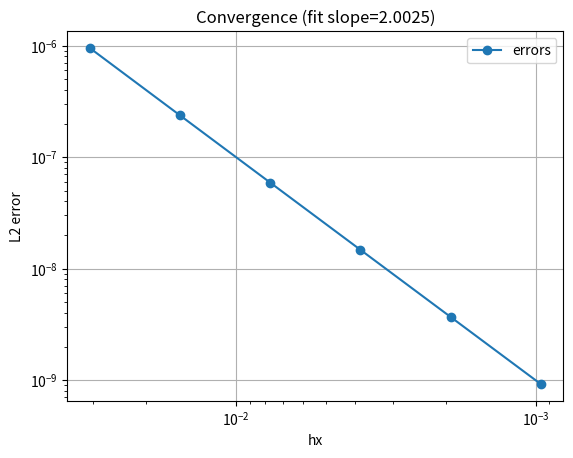

This figure's Python source:
import time
import numpy as np
import scipy.sparse as sp
import matplotlib.pyplot as plt


def solve_wave(hx, delta, T=1.0, a=0.0, b=np.pi / 2):
    cfl = delta / hx
    if cfl > 1:
        print(
            f"\n=============== CFL condition is not satisfied: cfl={cfl:.6e} ===============\n"
        )

    interval_len = b - a

    n_space_intervals = int(round(interval_len / hx))
    if not np.isclose(interval_len / hx, n_space_intervals):
        raise ValueError(
            "hx must divide (b-a) so the grid lands exactly on both boundaries."
        )

    n_time_steps = int(round(T / delta))
    if not np.isclose(T / delta, n_time_steps):
        raise ValueError("delta must divide T so the final time is reached exactly.")

    hx = interval_len / n_space_intervals
    delta = T / n_time_steps
    r_2 = delta * delta / (hx * hx)

    # unknowns are x_0, ..., x_(m-1) where x_m = b is Dirichlet.
    m = n_space_intervals
    space_grid = np.linspace(a, b - hx, m)

    # second derivative stencil without 1/hx^2
    D_c_2 = sp.diags(
        [1, -2, 1], offsets=[-1, 0, 1], shape=(m, m), format="lil", dtype=None
    )
    D_c_2[0, 1] = 2
    D_c_2 = D_c_2.tocsr()

    force_vec = 2 * np.ones(m)
    bc_vec = np.zeros(m)
    bc_vec[-1] = 1

    u_0 = np.cos(space_grid)
    u_prev = u_0.copy()

    t0 = 0.0
    g = t0 * t0
    lap_u0 = (1 / (hx * hx)) * (D_c_2 @ u_prev + bc_vec * g)
    u = u_prev + 0.5 * delta * delta * (lap_u0 + force_vec)

    start = time.time()
    for i in range(1, n_time_steps):
        tn = i * delta
        g = tn * tn
        lap_u = (1 / (hx * hx)) * (D_c_2 @ u + bc_vec * g)
        u_next = 2 * u - u_prev + delta * delta * (lap_u + force_vec)
        u, u_prev = u_next, u
    elapsed = time.time() - start

    u_num = np.append(u, T * T)
    space_grid_full = np.append(space_grid, b)
    u_exact = T * T + np.cos(T) * np.cos(space_grid_full)
    err_l2 = np.linalg.norm(u_num - u_exact, ord=2) * np.sqrt(hx)

    return {
        "hx": hx,
        "delta": delta,
        "r_2": r_2,
        "n_time_steps": n_time_steps,
        "n_space_intervals": n_space_intervals,
        "elapsed": elapsed,
        "err_l2": err_l2,
        "space_grid": space_grid_full,
        "u_num": u_num,
        "u_exact": u_exact,
    }


def convergence_table(hx0, delta0, levels=4):
    prev_err = None
    errors = []
    hxs = []
    cfl = delta0 / hx0
    print(f"cfl={cfl:.6e}")
    for l in range(levels):
        hx = hx0 / (2**l)
        # keep r_2 = (delta/hx)^2 constant for conditional stability
        delta = cfl * hx
        out = solve_wave(hx, delta)
        err = out["err_l2"]
        rate = np.nan if prev_err is None else np.log(prev_err / err) / np.log(2)
        print(
            f"level={l}, hx={out['hx']:.6e}, delta={out['delta']:.6e}, "
            f"r_2={out['r_2']:.6e}, err_l2={err:.6e}, rate={rate:.4f}"
        )
        prev_err = err
        errors.append(err)
        hxs.append(out["hx"])

    # log-log fit: log(err) = p * log(hx) + c
    log_hx = np.log(hxs)
    log_err = np.log(errors)
    p, c = np.polyfit(log_hx, log_err, 1)
    fit_errors = np.exp(c) * np.power(hxs, p)
    print(f"fitted slope p={p:.4f}")

    plt.loglog(hxs, errors, "o-", label="errors")
    # plt.loglog(hxs, fit_errors, "-", linewidth=0.0, label=f"fit slope={p:.2f}")
    plt.xlabel("hx")
    plt.ylabel("L2 error")
    plt.title(f"Convergence (fit slope={p:.4f})")
    plt.legend()
    plt.grid(True)
    plt.gca().invert_xaxis()
    plt.savefig("conv.jpeg", dpi=1600)
    plt.show()


if __name__ == "__main__":
    convergence_table(hx0=(np.pi / 2) / 51, delta0=1 / 33, levels=6)
